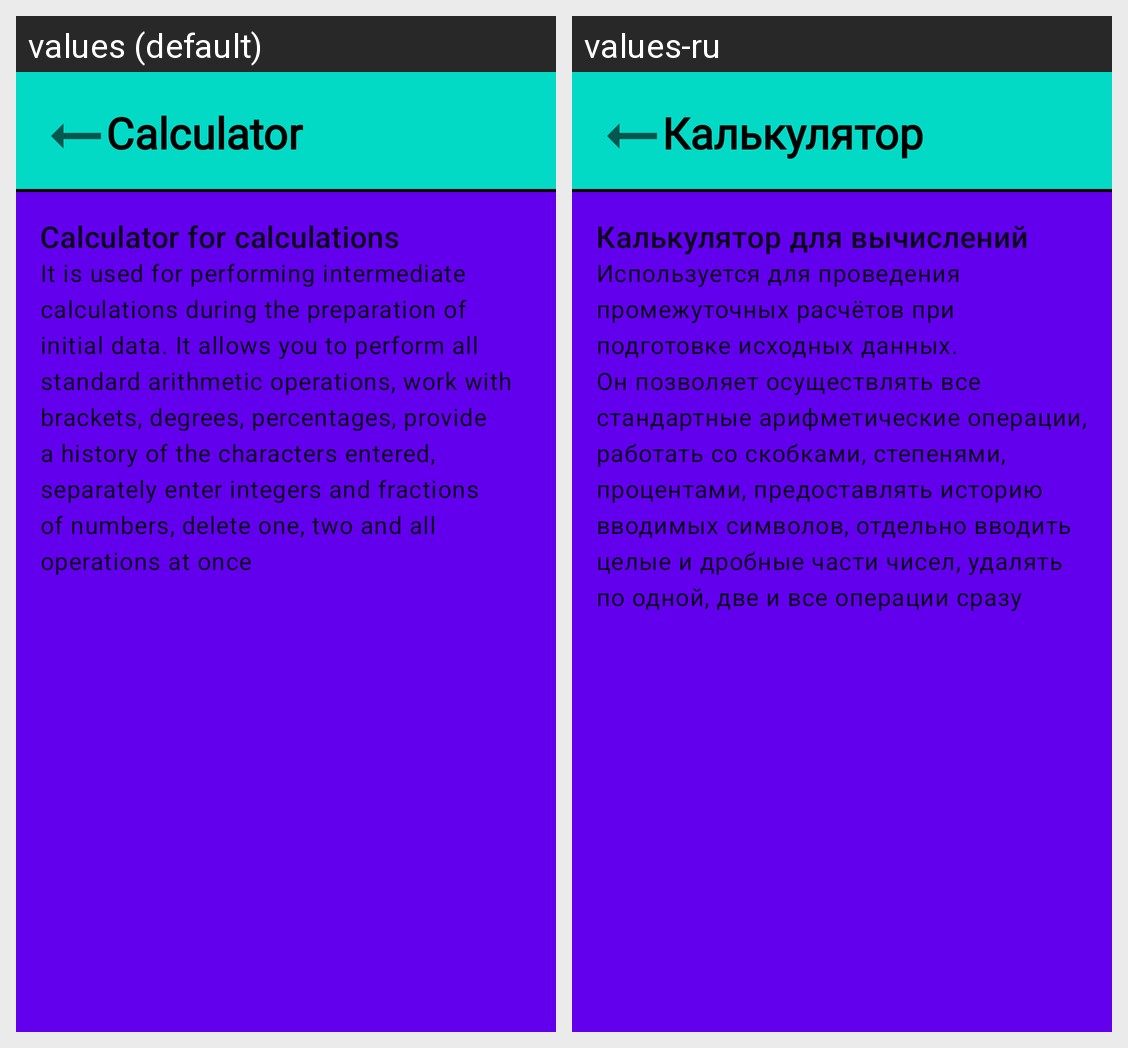

Translations of the strings shown on this Android screen, per locale in the grid:
Android screen res/layout/fragment_about_calc.xml rendered under 2 locales, left to right: values (default), values-ru. Device: Nexus 5 (rendered at 1080×1920; each locale shown at half size, 540×960, under a caption strip naming it); theme Theme.MaterialComponents.DayNight.NoActionBar.
Strings drawn on this screen, with the default value and each locale's value (text and hints the layout hard-codes, and strings that could not be matched under every locale, appear in the picture but are not listed):

calculator_previous_text_text
  values: Calculator
  values-ru: Калькулятор

about_calc_title
  values: Calculator for calculations
  values-ru: Калькулятор для вычислений

about_calc_tv
  values: It is used for performing intermediate calculations during the preparation of initial data. It allows you to perform all standard arithmetic operations, work with brackets, degrees, percentages, provide a history of the characters entered, separately enter integers and fractions of numbers, delete one, two and all operations at once
  values-ru: Используется для проведения промежуточных расчётов при подготовке исходных данных. Он позволяет осуществлять все стандартные арифметические операции, работать со скобками, степенями, процентами, предоставлять историю вводимых символов, отдельно вводить целые и дробные части чисел, удалять по одной, две и все операции сразу
